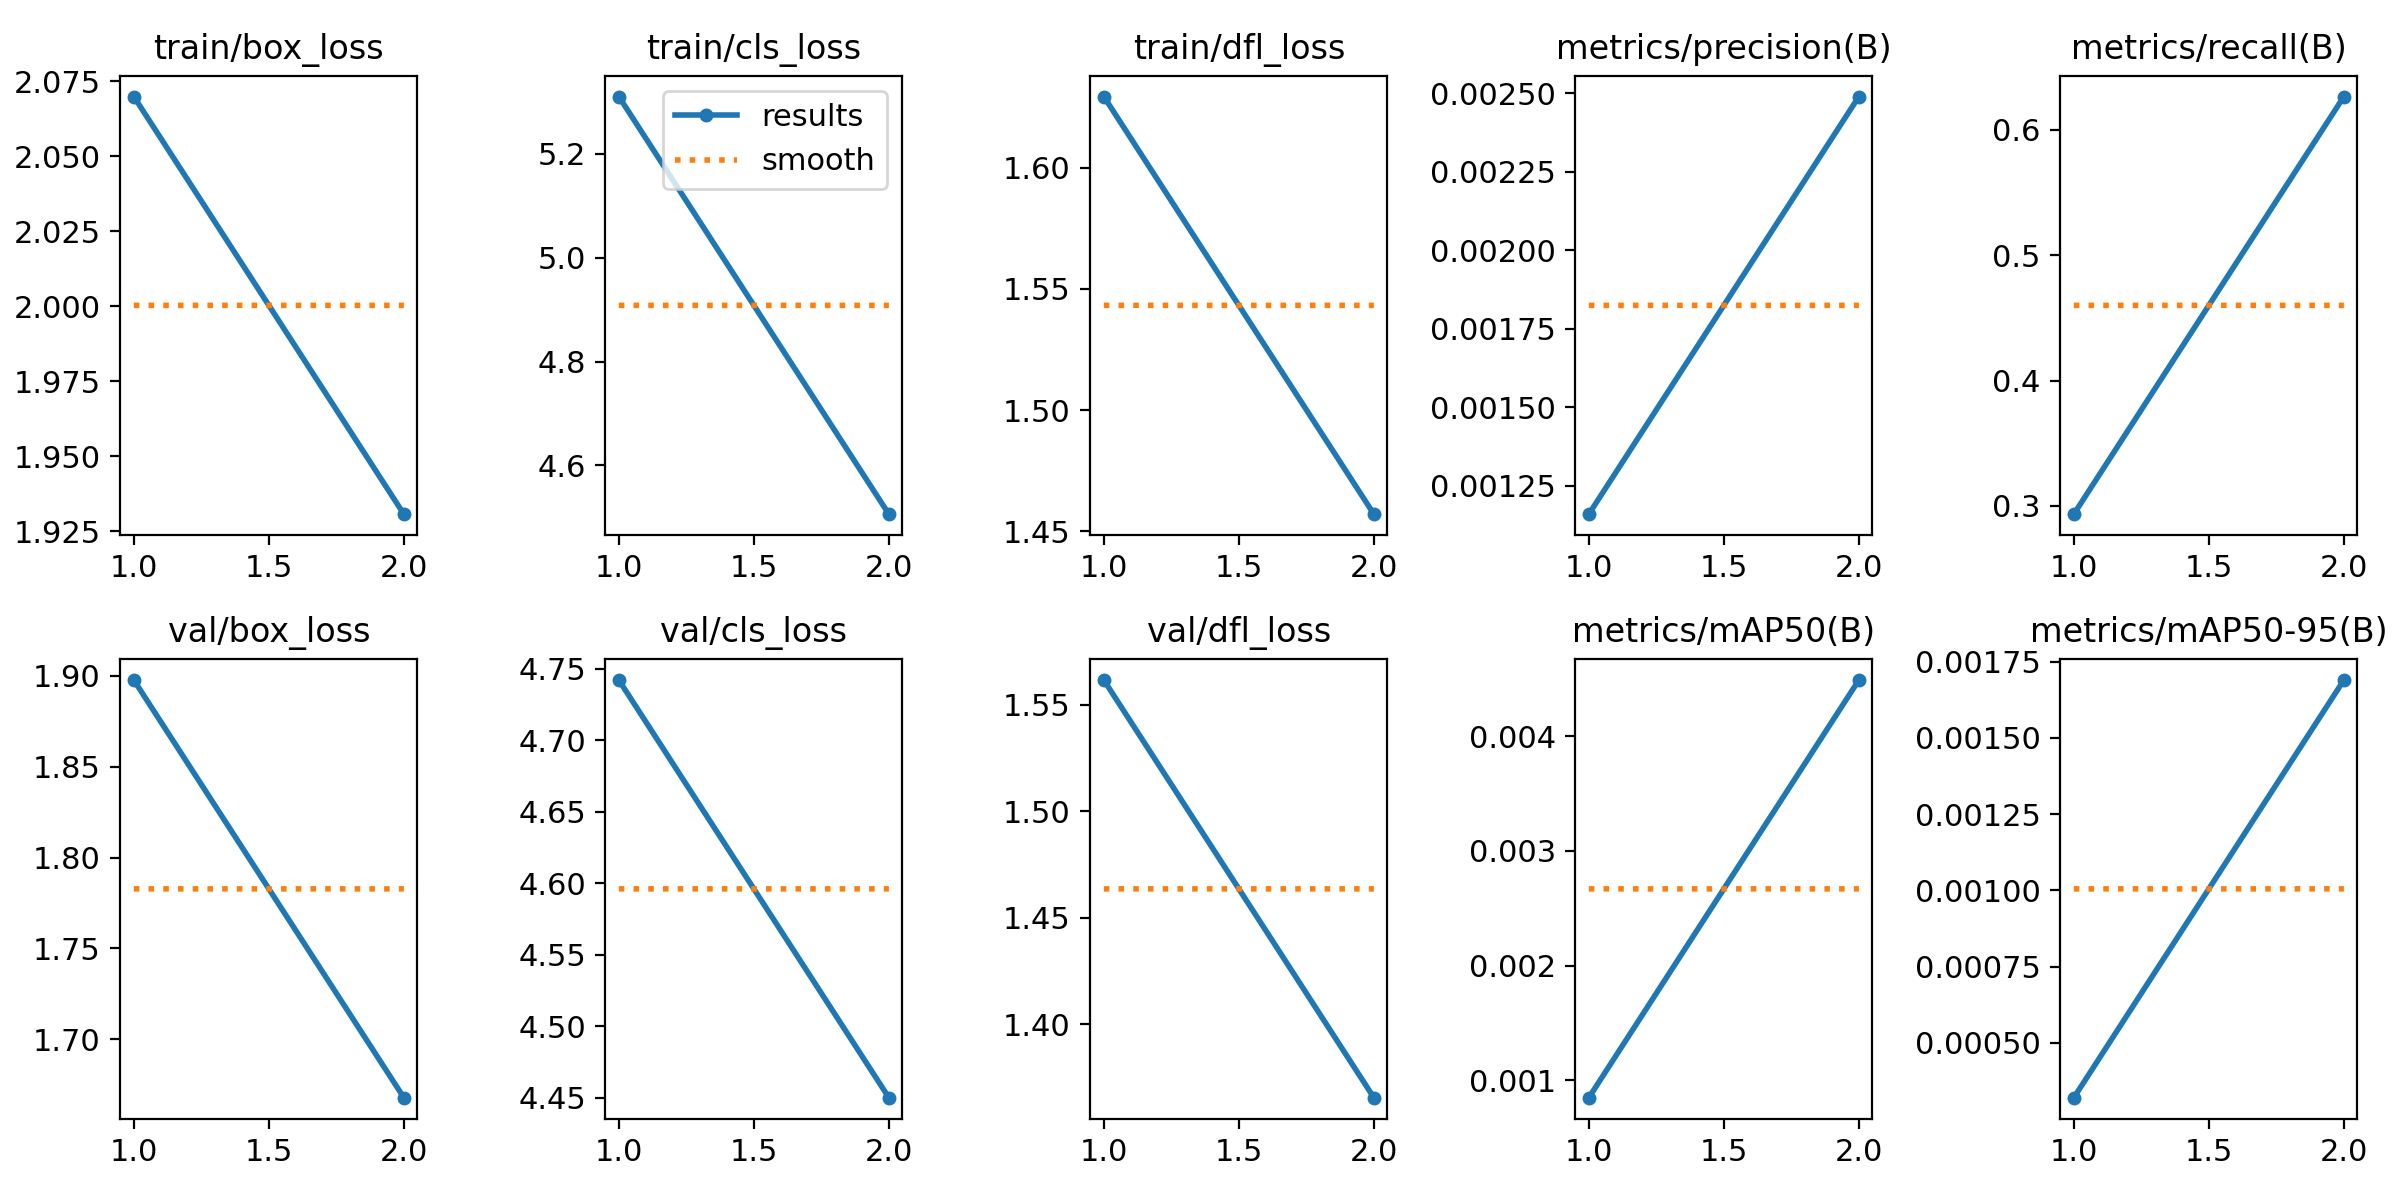

The data file committed next to this chart (first rows):
epoch, time, train/box_loss, train/cls_loss, train/dfl_loss, metrics/precision(B), metrics/recall(B), metrics/mAP50(B), metrics/mAP50-95(B), val/box_loss, val/cls_loss, val/dfl_loss, lr/pg0, lr/pg1, lr/pg2
1, 26.31, 2.07, 5.31, 1.629, 0.00116, 0.2933, 0.00085, 0.00032, 1.898, 4.742, 1.562, 0.0003, 0.0003, 0.0003
2, 53.95, 1.931, 4.506, 1.457, 0.00249, 0.6267, 0.00449, 0.00169, 1.668, 4.45, 1.365, 0.0003131, 0.0003131, 0.0003131
